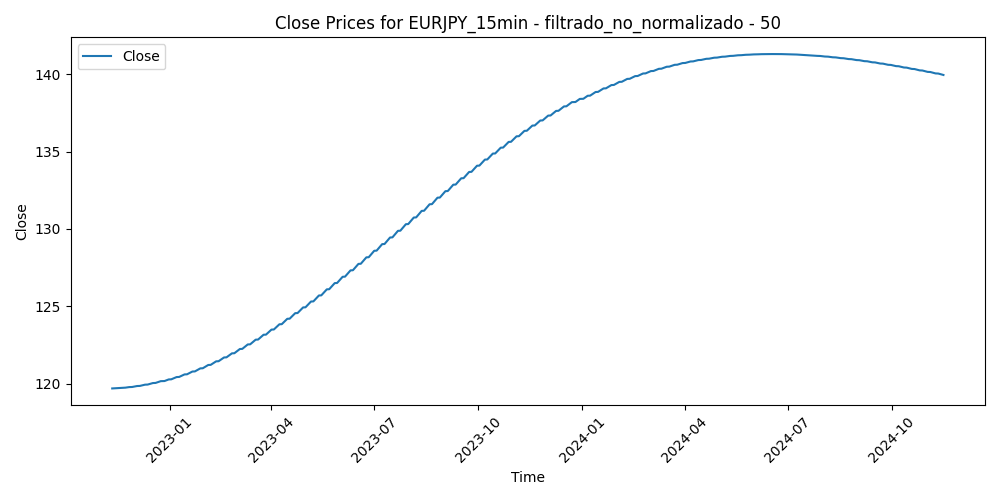

Values plotted in this chart, from the file beside it:
Time, Close, Volume, diferencia_media_50
2022-11-10 23:00:00, 119.7, 2399, 1.371
2022-11-10 23:15:00, 119.7, 2027, 1.29
2022-11-10 23:30:00, 119.7, 1183, 1.004
2022-11-10 23:45:00, 119.7, 737, 0.8776
2022-11-11 00:00:00, 119.7, 139, 0.9194
2022-11-11 00:15:00, 119.7, 812, 0.7537
2022-11-11 00:30:00, 119.7, 2117, 0.3673
2022-11-11 00:45:00, 119.7, 1164, 0.1389
2022-11-11 01:00:00, 119.7, 1525, 0.1356
2022-11-11 01:15:00, 119.7, 1301, 0.1293
2022-11-11 01:30:00, 119.7, 1071, 0.1569
2022-11-11 01:45:00, 119.7, 1114, 0.05762
2022-11-11 02:00:00, 119.7, 1796, 0.1464
2022-11-11 02:15:00, 119.7, 1243, 0.1004
2022-11-11 02:30:00, 119.7, 1456, 0.04914
2022-11-11 02:45:00, 119.7, 1826, -0.01114
2022-11-11 03:00:00, 119.7, 1655, -0.2648
2022-11-11 03:15:00, 119.7, 1486, -0.3723
2022-11-11 03:30:00, 119.7, 1808, -0.4536
2022-11-11 03:45:00, 119.7, 1629, -0.3807
2022-11-11 04:00:00, 119.7, 1588, -0.6199
2022-11-11 04:15:00, 119.7, 1458, -0.554
2022-11-11 04:30:00, 119.7, 1563, -0.4312
2022-11-11 04:45:00, 119.7, 1316, -0.3697
2022-11-11 05:00:00, 119.7, 1216, -0.3602
2022-11-11 05:15:00, 119.7, 1157, -0.4377
2022-11-11 05:30:00, 119.7, 1236, -0.3356
2022-11-11 05:45:00, 119.7, 1235, -0.2175
2022-11-11 06:00:00, 119.7, 1116, -0.2307
2022-11-11 06:15:00, 119.7, 1078, -0.344
2022-11-11 06:30:00, 119.7, 1022, -0.2563
2022-11-11 06:45:00, 119.7, 1228, -0.136
2022-11-11 07:00:00, 119.7, 1518, -0.00142
2022-11-11 07:15:00, 119.7, 1388, -0.09256
2022-11-11 07:30:00, 119.7, 1970, -0.2588
2022-11-11 07:45:00, 119.7, 1602, -0.3892
2022-11-11 08:00:00, 119.7, 1873, -0.3333
2022-11-11 08:15:00, 119.7, 1516, -0.2246
2022-11-11 08:30:00, 119.7, 1375, -0.2299
2022-11-11 08:45:00, 119.7, 1376, -0.1665
2022-11-11 09:00:00, 119.7, 1674, -0.1963
2022-11-11 09:15:00, 119.7, 1906, -0.08542
2022-11-11 09:30:00, 119.7, 1808, -0.1494
2022-11-11 09:45:00, 119.7, 1864, -0.2064
2022-11-11 10:00:00, 119.7, 2088, -0.1825
2022-11-11 10:15:00, 119.7, 2011, -0.2835
2022-11-11 10:30:00, 119.7, 1912, -0.2043
2022-11-11 10:45:00, 119.7, 2307, 0.03508
2022-11-11 11:00:00, 119.7, 2231, 0.1473
2022-11-11 11:15:00, 119.7, 2199, 0.2742
2022-11-11 11:30:00, 119.7, 2092, 0.3454
2022-11-11 11:45:00, 119.7, 2249, 0.6834
2022-11-11 12:00:00, 119.7, 2709, 1.472
2022-11-11 12:15:00, 119.7, 2394, 1.401
2022-11-11 12:30:00, 119.7, 2391, 1.523
2022-11-11 12:45:00, 119.7, 2409, 1.146
2022-11-11 13:00:00, 119.7, 2075, 0.8349
2022-11-11 13:15:00, 119.7, 1992, 0.7375
2022-11-11 13:30:00, 119.7, 2060, 0.7354
2022-11-11 13:45:00, 119.7, 1870, 0.8
... 50,112 more rows
